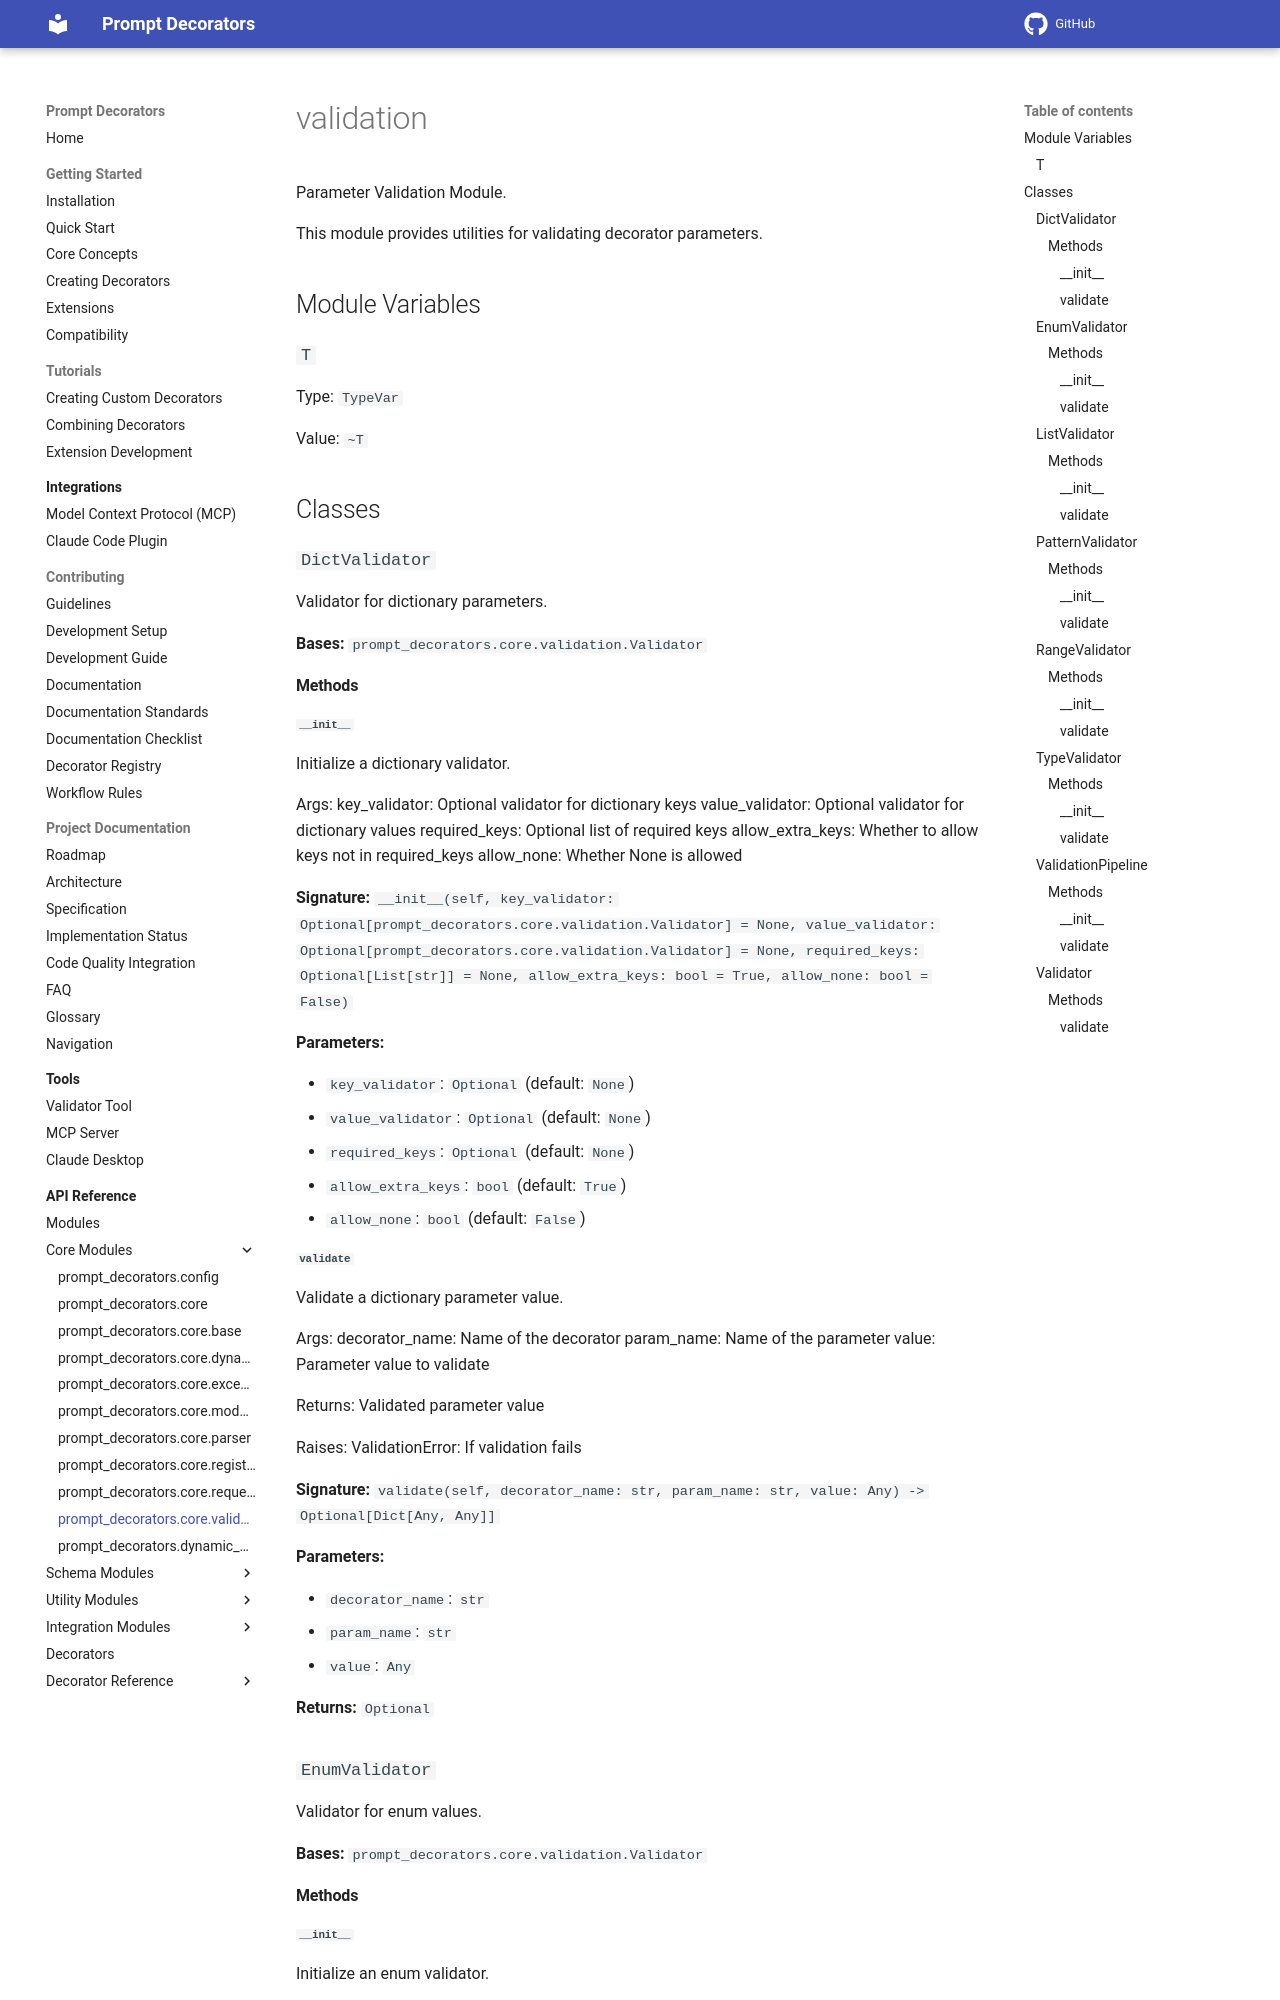

repository: synaptiai/prompt-decorators · page: api/modules/prompt_decorators.core.validation/index.html · generator: mkdocs

# validation

Parameter Validation Module.

This module provides utilities for validating decorator parameters.

## Module Variables

### `T`

Type: `TypeVar`

Value: `~T`

## Classes

### `DictValidator`

Validator for dictionary parameters.

**Bases:** `prompt_decorators.core.validation.Validator`

#### Methods

##### `__init__`

Initialize a dictionary validator.

Args:
    key_validator: Optional validator for dictionary keys
    value_validator: Optional validator for dictionary values
    required_keys: Optional list of required keys
    allow_extra_keys: Whether to allow keys not in required_keys
    allow_none: Whether None is allowed

**Signature:** `__init__(self, key_validator: Optional[prompt_decorators.core.validation.Validator] = None, value_validator: Optional[prompt_decorators.core.validation.Validator] = None, required_keys: Optional[List[str]] = None, allow_extra_keys: bool = True, allow_none: bool = False)`

**Parameters:**

- `key_validator`: `Optional` (default: `None`)
- `value_validator`: `Optional` (default: `None`)
- `required_keys`: `Optional` (default: `None`)
- `allow_extra_keys`: `bool` (default: `True`)
- `allow_none`: `bool` (default: `False`)

##### `validate`

Validate a dictionary parameter value.

Args:
    decorator_name: Name of the decorator
    param_name: Name of the parameter
    value: Parameter value to validate

Returns:
    Validated parameter value

Raises:
    ValidationError: If validation fails

**Signature:** `validate(self, decorator_name: str, param_name: str, value: Any) -> Optional[Dict[Any, Any]]`

**Parameters:**

- `decorator_name`: `str`
- `param_name`: `str`
- `value`: `Any`

**Returns:** `Optional`

### `EnumValidator`

Validator for enum values.

**Bases:** `prompt_decorators.core.validation.Validator`

#### Methods
